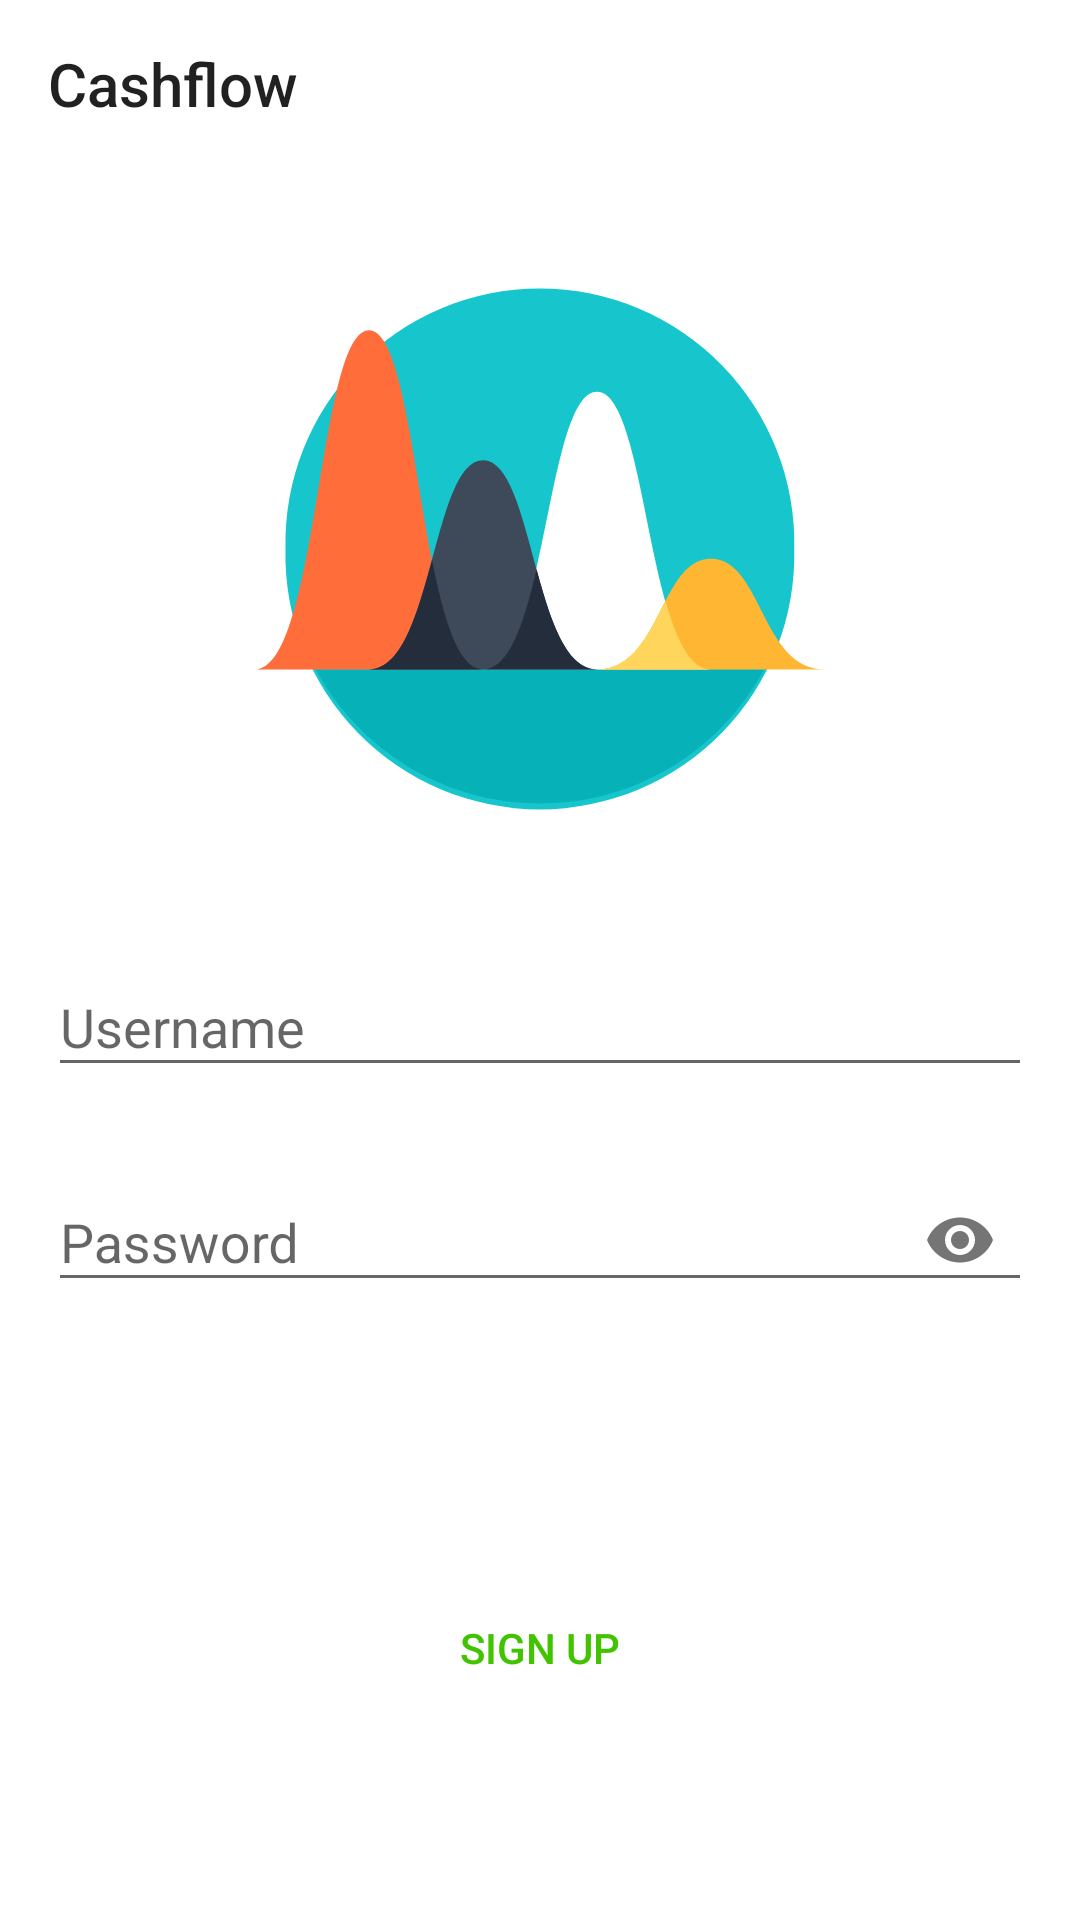

Produce the Android XML layout that renders to this screen, including the resource entries it uses.
<!-- AndroidManifest.xml: application theme AppTheme -->
<!-- res/layout/activity_login.xml -->
<?xml version="1.0" encoding="utf-8"?>
<android.support.constraint.ConstraintLayout
    xmlns:android="http://schemas.android.com/apk/res/android"
    xmlns:app="http://schemas.android.com/apk/res-auto"
    xmlns:tools="http://schemas.android.com/tools"
    android:layout_width="match_parent"
    android:layout_height="match_parent"
    tools:context=".login.activity.LoginActivity"
    android:orientation="vertical">

    <android.support.v7.widget.Toolbar
        android:id="@+id/toolbar"
        android:layout_width="match_parent"
        android:layout_height="?attr/actionBarSize"
        app:title="@string/app_name"/>

    <ImageView
        android:layout_width="0dp"
        android:layout_height="0dp"
        android:layout_marginBottom="32dp"
        android:layout_marginTop="32dp"
        android:src="@drawable/ic_analytics"
        app:layout_constraintBottom_toTopOf="@+id/usernameTextInputLayout"
        app:layout_constraintLeft_toLeftOf="parent"
        app:layout_constraintRight_toRightOf="parent"
        app:layout_constraintTop_toBottomOf="@+id/toolbar"/>

    <android.support.design.widget.TextInputLayout
        android:id="@+id/usernameTextInputLayout"
        android:layout_width="0dp"
        android:layout_height="wrap_content"
        android:layout_marginEnd="16dp"
        android:layout_marginStart="16dp"
        android:layout_marginTop="32dp"
        app:hintAnimationEnabled="true"
        app:hintEnabled="true"
        app:layout_constraintBottom_toBottomOf="parent"
        app:layout_constraintEnd_toEndOf="parent"
        app:layout_constraintStart_toStartOf="parent"
        app:layout_constraintTop_toTopOf="parent">

        <android.support.design.widget.TextInputEditText
            android:id="@+id/usernameInputField"
            android:layout_width="match_parent"
            android:layout_height="wrap_content"
            android:hint="@string/login_username_label"/>
    </android.support.design.widget.TextInputLayout>

    <android.support.design.widget.TextInputLayout
        android:id="@+id/passwordTextInputLayout"
        android:layout_width="match_parent"
        android:layout_height="wrap_content"
        android:layout_marginEnd="16dp"
        android:layout_marginStart="16dp"
        android:layout_marginTop="16dp"
        app:hintAnimationEnabled="true"
        app:hintEnabled="true"
        app:layout_constraintEnd_toEndOf="parent"
        app:layout_constraintStart_toStartOf="parent"
        app:layout_constraintTop_toBottomOf="@+id/usernameTextInputLayout"
        app:passwordToggleEnabled="true">

        <android.support.design.widget.TextInputEditText
            android:id="@+id/passwordInputField"
            android:layout_width="match_parent"
            android:layout_height="wrap_content"
            android:hint="@string/login_password_label"
            android:inputType="textPassword"/>
    </android.support.design.widget.TextInputLayout>

    <LinearLayout
        android:id="@+id/loginButtonsLayout"
        android:layout_width="match_parent"
        android:layout_height="wrap_content"
        android:layout_margin="@dimen/spacing_default"
        android:clipToPadding="false"
        android:gravity="center"
        android:orientation="vertical"
        android:padding="8dp"
        app:layout_constraintTop_toBottomOf="@+id/passwordTextInputLayout">

        <Button
            android:id="@+id/loginButton"
            style="?android:attr/buttonBarButtonStyle"
            android:layout_width="150dp"
            android:layout_height="wrap_content"
            android:layout_marginBottom="@dimen/spacing_default"
            android:background="@drawable/rounded_login_button"
            android:elevation="4dp"
            android:text="@string/label_login"
            android:textColor="@color/white"/>

        <Button
            android:id="@+id/registerButton"
            style="?android:attr/buttonBarButtonStyle"
            android:layout_width="100dp"
            android:layout_height="wrap_content"
            android:text="@string/label_sign_up"/>

    </LinearLayout>
</android.support.constraint.ConstraintLayout>
<!-- resources referenced by this layout -->
<resources>
  <color name="white">#fff</color>
  <dimen name="spacing_default">16dp</dimen>
  <!-- drawable ic_analytics (drawable) -->
  <vector android:height="24dp" android:viewportHeight="399.882"
      android:viewportWidth="399.882" android:width="24dp" xmlns:android="http://schemas.android.com/apk/res/android">
      <path android:fillColor="#16C6CC" android:pathData="M199.9,199.9m-178.5,0a178.5,178.5 0,1 1,356.9 0a178.5,178.5 0,1 1,-356.9 0"/>
      <path android:fillColor="#06B2B8" android:pathData="M42.7,284.4c30.1,55.9 89.2,94 157.2,94s127.1,-38 157.2,-94H42.7z"/>
      <path android:fillColor="#FFFFFF" android:pathData="M239.9,89.6c35.8,0 35.3,194.9 80,194.9c-17.4,0 -142.6,0 -160,0C204.6,284.4 204.1,89.6 239.9,89.6z"/>
      <path android:fillColor="#FF6D3B" android:pathData="M80,46.4c35.8,0 35.3,238 80,238c-17.4,0 -142.6,0 -160,0C44.7,284.4 44.1,46.4 80,46.4z"/>
      <path android:fillColor="#FFB733" android:pathData="M319.9,206.8c35.8,0 35.3,77.7 80,77.7c-17.4,0 -142.6,0 -160,0C284.6,284.4 284.1,206.8 319.9,206.8z"/>
      <path android:fillColor="#FFD55C" android:pathData="M288,236.4c7.8,27.6 17.5,48.1 31.9,48.1c-8.7,0 -44.3,0 -80,0C265.8,284.4 276.5,258.3 288,236.4z"/>
      <path android:fillColor="#3E4959" android:pathData="M160,137.7c35.8,0 35.3,146.7 80,146.7c-17.4,0 -142.6,0 -160,0C124.6,284.4 124.1,137.7 160,137.7z"/>
      <path android:fillColor="#242D3C" android:pathData="M124.2,207.7c8.4,42.5 18.8,76.7 35.8,76.7c-8.7,0 -44.3,0 -80,0C103,284.4 114,245.5 124.2,207.7z"/>
      <path android:fillColor="#242D3C" android:pathData="M197.5,214.2c9.7,35.6 20.8,70.3 42.5,70.3c-35.6,0 -71.3,0 -80,0C178.1,284.4 188.8,252.3 197.5,214.2z"/>
  </vector>
  <string name="app_name">Cashflow</string>
  <string name="label_login">Login</string>
  <string name="label_sign_up">Sign up</string>
  <string name="login_password_label">Password</string>
  <string name="login_username_label">Username</string>
  <style name="AppTheme" parent="Theme.AppCompat.Light.NoActionBar">
          
          <item name="colorPrimary">@color/colorPrimary</item>
          <item name="colorPrimaryDark">@color/colorPrimaryDark</item>
          <item name="colorAccent">@color/colorAccent</item>
          <item name="android:windowBackground">@color/white</item>
          <item name="android:windowLightStatusBar" tools:targetApi="m">true</item>
      </style>
  <color name="colorPrimary">#41c300</color>
  <color name="colorPrimaryDark">#fff</color>
  <color name="colorAccent">#41c300</color>
</resources>
